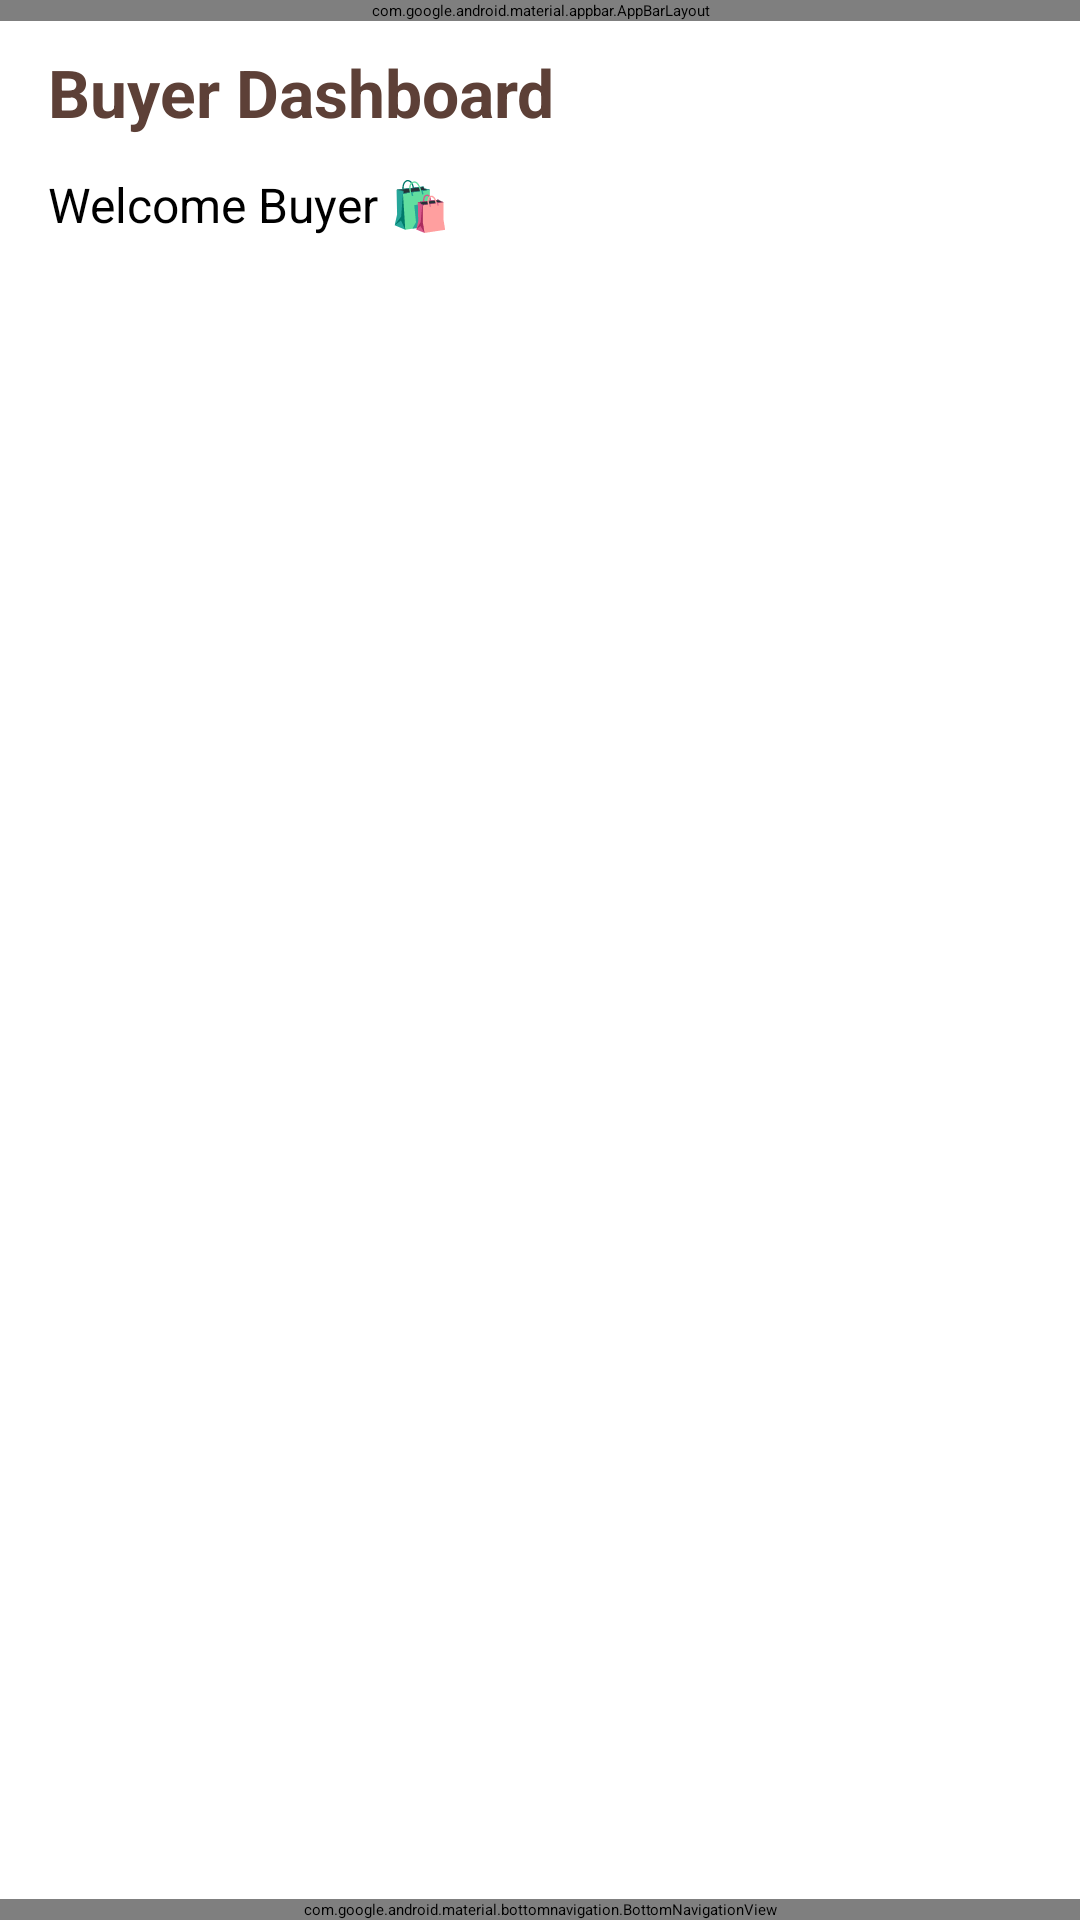

Layout XML and referenced resources for this Android screen:
<!-- AndroidManifest.xml: application theme Theme.AgroConnectLK -->
<!-- res/layout/activity_buyer_dashboard.xml -->
<?xml version="1.0" encoding="utf-8"?>
<androidx.coordinatorlayout.widget.CoordinatorLayout
    xmlns:android="http://schemas.android.com/apk/res/android"
    xmlns:app="http://schemas.android.com/apk/res-auto"
    android:layout_width="match_parent"
    android:layout_height="match_parent">

    <com.google.android.material.appbar.AppBarLayout
        android:layout_width="match_parent"
        android:layout_height="wrap_content"
        android:theme="@style/ThemeOverlay.AppCompat.Dark.ActionBar">

        <androidx.appcompat.widget.Toolbar
            android:id="@+id/toolbar"
            android:layout_width="match_parent"
            android:layout_height="?attr/actionBarSize"
            android:background="#2E7D32">

            <RelativeLayout
                android:layout_width="match_parent"
                android:layout_height="match_parent">

                <TextView
                    android:layout_width="wrap_content"
                    android:layout_height="wrap_content"
                    android:text="AgroFarmerLK"
                    android:textColor="@android:color/white"
                    android:textSize="18sp"
                    android:textStyle="bold"
                    android:layout_centerVertical="true"/>

                <ImageButton
                    android:id="@+id/btnRefresh"
                    android:layout_width="40dp"
                    android:layout_height="40dp"
                    android:layout_alignParentEnd="true"
                    android:layout_centerVertical="true"
                    android:layout_marginEnd="16dp"
                    android:background="?attr/selectableItemBackgroundBorderless"
                    android:src="@android:drawable/ic_menu_rotate"
                    app:tint="@android:color/white"
                    android:contentDescription="Refresh" />

            </RelativeLayout>
        </androidx.appcompat.widget.Toolbar>
    </com.google.android.material.appbar.AppBarLayout>

    
    <androidx.core.widget.NestedScrollView
        android:layout_width="match_parent"
        android:layout_height="match_parent"
        app:layout_behavior="@string/appbar_scrolling_view_behavior"
        android:layout_marginBottom="56dp">

        <LinearLayout
            android:layout_width="match_parent"
            android:layout_height="wrap_content"
            android:orientation="vertical"
            android:padding="16dp">

            <TextView
                android:layout_width="wrap_content"
                android:layout_height="wrap_content"
                android:text="Buyer Dashboard"
                android:textSize="22sp"
                android:textStyle="bold"
                android:textColor="#5D4037"/>

            <TextView
                android:layout_width="wrap_content"
                android:layout_height="wrap_content"
                android:text="Welcome Buyer 🛍️"
                android:layout_marginTop="12dp"
                android:textSize="16sp"/>

            <androidx.recyclerview.widget.RecyclerView
                android:id="@+id/recyclerProducts"
                android:layout_width="match_parent"
                android:layout_height="wrap_content"
                android:layout_marginTop="16dp"/>

        </LinearLayout>
    </androidx.core.widget.NestedScrollView>

    
    <com.google.android.material.bottomnavigation.BottomNavigationView
        android:id="@+id/bottomNav"
        android:layout_width="match_parent"
        android:layout_height="wrap_content"
        android:layout_gravity="bottom"
        app:menu="@menu/bottom_menu"/>

</androidx.coordinatorlayout.widget.CoordinatorLayout>
<!-- resources referenced by this layout -->
<resources>
  <style name="Theme.AgroConnectLK" parent="Theme.Material3.DayNight.NoActionBar">
          
      </style>
</resources>
